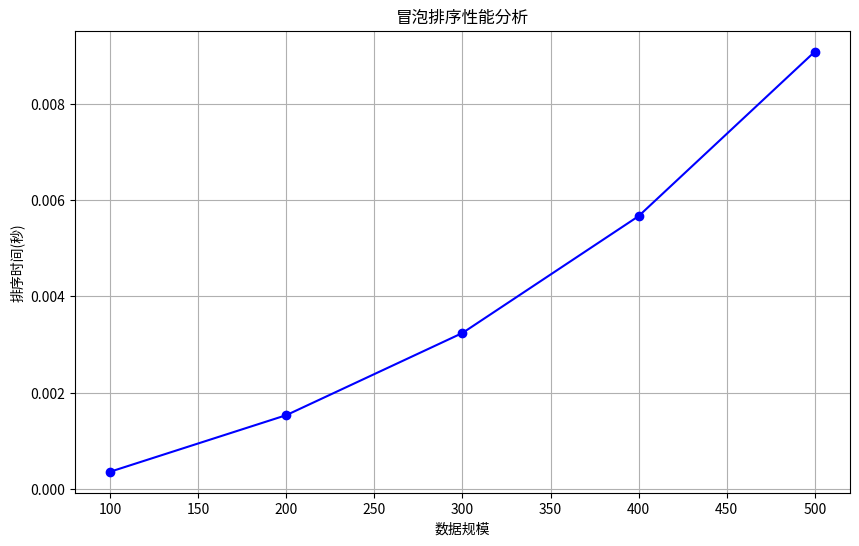

Generate this figure with matplotlib:
import numpy as np
import time
import matplotlib.pyplot as plt

def bubble_sort(items, show_process=False):
    """
    优化的冒泡排序算法
    参数:
        items: 待排序的可迭代对象
        show_process: 是否显示排序过程
    返回:
        排序后的列表
    """
    items = list(items)
    n = len(items)
    sort_steps = []  # 记录每轮排序后的状态
    
    for i in range(n - 1):
        swapped = False  # 交换标志
        for j in range(n - 1 - i):
            if items[j] > items[j + 1]:
                items[j], items[j + 1] = items[j + 1], items[j]
                swapped = True
        
        # 记录当前排序状态
        sort_steps.append(items.copy())
        
        # 提前终止：如果没有交换，说明已排序
        if not swapped:
            print(f"提前终止，共进行{i+1}轮排序")
            break
    
    # 显示排序过程
    if show_process:
        print("排序过程:")
        for i, step in enumerate(sort_steps):
            print(f"第{i+1}轮: {step}")
    
    return items

def analyze_performance():
    """分析冒泡排序在不同数据规模下的性能"""
    sizes = [100, 200, 300, 400, 500]
    times = []
    
    for size in sizes:
        # 生成随机数组
        array = np.random.randint(0, 10000, size=size)
        # 测量排序时间
        start_time = time.time()
        bubble_sort(array)
        end_time = time.time()
        times.append(end_time - start_time)
    
    # 绘制性能曲线
    plt.figure(figsize=(10, 6))
    plt.plot(sizes, times, 'o-', color='blue')
    plt.title('冒泡排序性能分析')
    plt.xlabel('数据规模')
    plt.ylabel('排序时间(秒)')
    plt.grid(True)
    plt.show()

# 示例用法
if __name__ == "__main__":
    # 示例1: 排序并显示过程
    #array1 = np.random.randint(0, 100, size=10)
    array1 = np.random.randint(0, 10000, size=100)
    print("示例1:")
    print("原始数组:", array1)
    sorted_items1 = bubble_sort(array1, show_process=True)
    print("排序结果:", sorted_items1)
    
    # 示例2: 性能分析
    print("\n示例2: 性能分析")
    analyze_performance()
